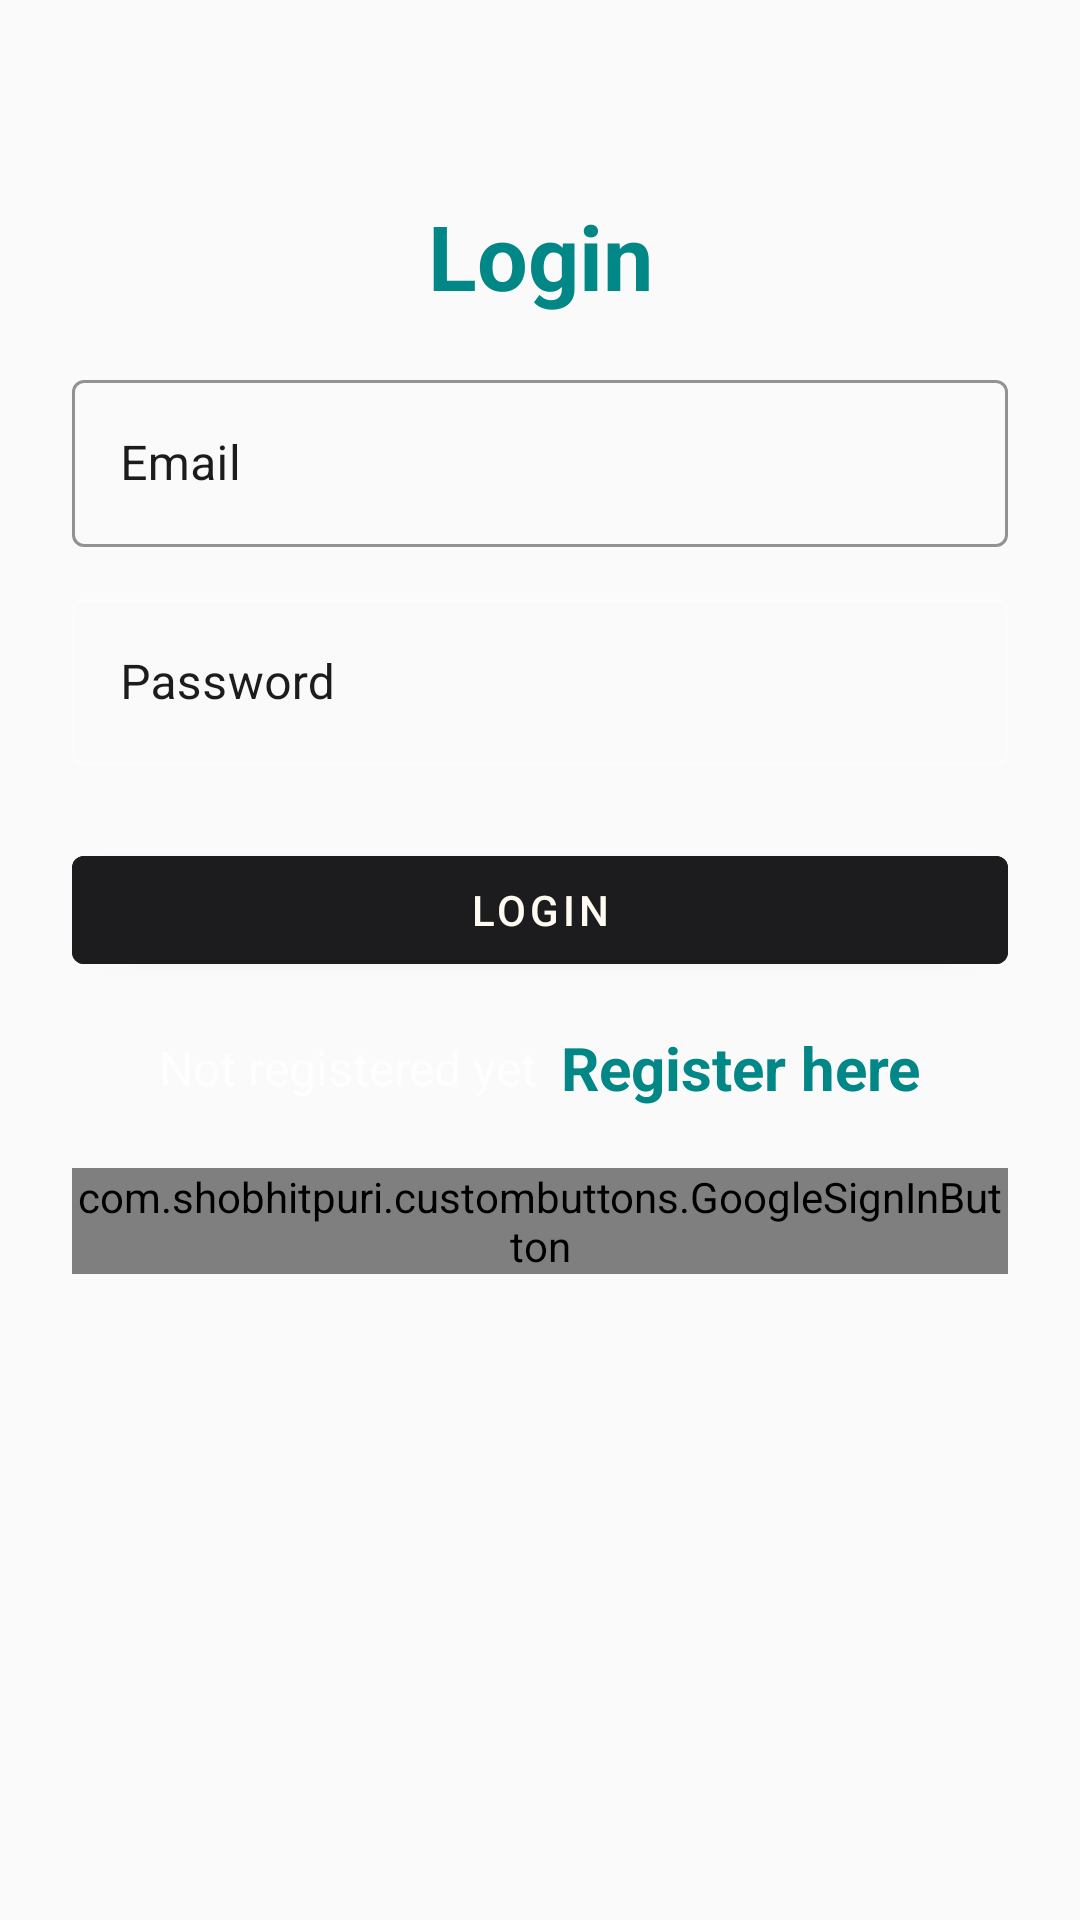

Here is an Android app screen rendered from its layout file. Give the layout XML and the strings, colors and styles it references.
<!-- AndroidManifest.xml: application theme AppTheme -->
<!-- res/layout/activity_login.xml -->
<?xml version="1.0" encoding="utf-8"?>
<LinearLayout xmlns:android="http://schemas.android.com/apk/res/android"
    xmlns:app="http://schemas.android.com/apk/res-auto"
    xmlns:tools="http://schemas.android.com/tools"
    android:layout_width="match_parent"
    android:layout_height="match_parent"
    android:orientation="vertical"
    android:padding="24dp"
    tools:context=".LoginActivity">



    <LinearLayout
        android:layout_width="match_parent"
        android:layout_height="match_parent"
        android:orientation="vertical"
        android:layout_gravity="center"
        android:layout_marginTop="25dp"
        android:theme="@style/Theme.MaterialComponents">

        <TextView
            android:layout_width="match_parent"
            android:layout_height="wrap_content"
            android:text="Login"
            android:textSize="30sp"
            android:textStyle="bold"
            android:textColor="@color/teal_700"
            android:gravity="center_horizontal"
            android:layout_marginVertical="16dp"/>


        <com.google.android.material.textfield.TextInputLayout
            android:layout_width="match_parent"
            android:layout_height="wrap_content"
            app:boxStrokeColor="@color/black"
            app:boxStrokeWidthFocused="1dp"
            app:boxStrokeWidth="1dp"
            android:textColorHint="@color/black"
            style="@style/Widget.MaterialComponents.TextInputLayout.OutlinedBox"
            >

            <com.google.android.material.textfield.TextInputEditText
                android:id="@+id/etLoginEmail"
                android:layout_width="match_parent"
                android:layout_height="wrap_content"
                android:hint="Email"
                android:inputType="textEmailAddress"
                android:textColor="@color/black"
                />
        </com.google.android.material.textfield.TextInputLayout>


        <com.google.android.material.textfield.TextInputLayout
            android:layout_width="match_parent"
            style="@style/Widget.MaterialComponents.TextInputLayout.OutlinedBox"
            android:layout_height="wrap_content"
            android:layout_marginTop="12dp"
            android:textColorHint="@color/black"
            >

            <com.google.android.material.textfield.TextInputEditText
                android:id="@+id/etLoginPass"
                android:layout_width="match_parent"
                android:layout_height="wrap_content"
                android:hint="Password"
                android:inputType="textPassword"
                android:textColor="@color/black"
                />
        </com.google.android.material.textfield.TextInputLayout>

        <com.google.android.material.button.MaterialButton
            android:id="@+id/btnLogin"
            android:layout_width="match_parent"
            android:layout_height="wrap_content"
            android:layout_marginTop="24dp"
            android:backgroundTint="@color/black"
            android:textColor="@color/white"
            android:text="Login"/>

        <LinearLayout
            android:layout_width="match_parent"
            android:layout_height="wrap_content"
            android:layout_marginTop="15dp"
            android:gravity="center"
            android:orientation="horizontal">

            <TextView
                android:layout_width="wrap_content"
                android:layout_height="wrap_content"
                android:text="Not registered yet"
                android:textSize="16sp"/>

            <TextView
                android:id="@+id/tvRegisterHere"
                android:layout_width="wrap_content"
                android:layout_height="wrap_content"
                android:layout_marginLeft="8dp"
                android:text="Register here"
                android:textColor="@color/teal_700"
                android:textStyle="bold"
                android:textSize="20sp"
                style="@style/Theme.MaterialComponents"/>

        </LinearLayout>

        <com.shobhitpuri.custombuttons.GoogleSignInButton
            android:id="@+id/btnGoogleSignIn"
            android:layout_width="match_parent"
            android:layout_height="wrap_content"
            android:layout_marginTop="20dp"
            android:layout_centerInParent="true"
            android:text="@string/google_sign_in"
            />

    </LinearLayout>

</LinearLayout>
<!-- resources referenced by this layout -->
<resources>
  <color name="black">#1C1C1E</color>
  <color name="teal_700">#FF018786</color>
  <color name="white">#FFFBF1</color>
  <style name="AppTheme" parent="Theme.MaterialComponents.Light.NoActionBar.Bridge">
          
          <item name="colorPrimary">@color/colorPrimary</item>
          <item name="colorPrimaryDark">@color/black</item>
          <item name="colorAccent">@color/colorAccent</item>
      </style>
  <color name="colorPrimary">#f7f6f9</color>
  <color name="colorAccent">#191819</color>
</resources>
